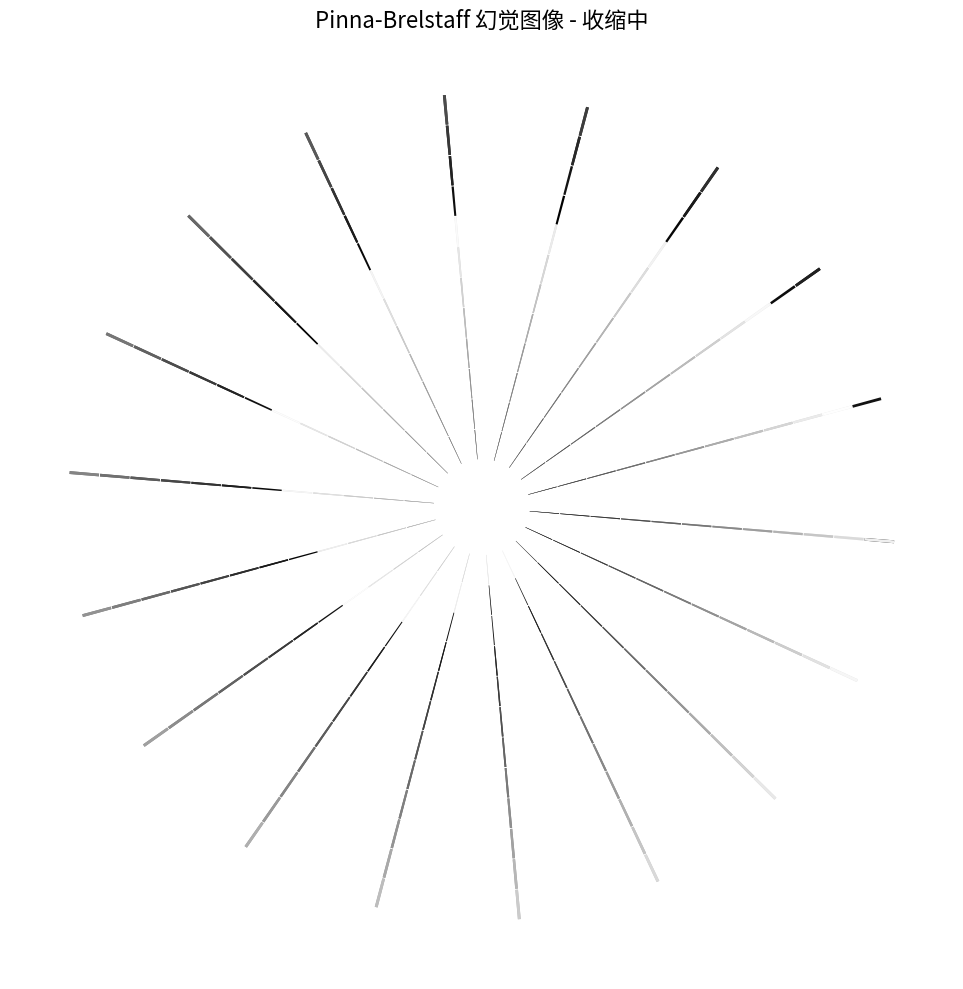

Reproduce this figure in Python.
import numpy as np
import matplotlib.pyplot as plt
from matplotlib.patches import Polygon
from matplotlib.collections import PatchCollection
from matplotlib.animation import FuncAnimation
from matplotlib.colors import LinearSegmentedColormap

def create_frame(frame, num_rings=10, num_segments=36, 
                inner_radius=0.5, outer_radius=4.0, 
                segment_width=0.4, segment_tilt=15,
                scale_factor=0.05, use_gradient=False,
                gradient_start="#000000", gradient_end="#FFFFFF",
                ax=None):
    """
    创建动画的单帧
    
    参数:
    - frame: 当前帧号
    - 其他参数与create_pinna_brelstaff_illusion相同
    - scale_factor: 缩放因子，控制"呼吸"效果的幅度
    - use_gradient: 是否使用渐变填充
    - gradient_start: 渐变起始颜色
    - gradient_end: 渐变结束颜色
    """
    if ax is None:
        fig, ax = plt.subplots(figsize=(10, 10))
    else:
        ax.clear()
        
    # 创建缩放效果，模拟向图像靠近/远离
    frame_scale = 1.0 + scale_factor * np.sin(frame * 0.1)
    current_outer_radius = outer_radius * frame_scale
    current_inner_radius = inner_radius * frame_scale
    
    ax.set_aspect('equal')
    ax.set_xlim(-outer_radius*1.2, outer_radius*1.2)
    ax.set_ylim(-outer_radius*1.2, outer_radius*1.2)
    ax.axis('off')
    
    # 创建渐变色映射
    if use_gradient:
        # 根据当前帧动态调整渐变颜色
        phase = np.sin(frame * 0.05) * 0.3 + 0.5  # 0.2 到 0.8 之间变化
        cmap = LinearSegmentedColormap.from_list("custom_gradient", 
                                              [gradient_start, gradient_end], N=256)
    
    # 计算每个环的半径
    radii = np.linspace(current_inner_radius, current_outer_radius, num_rings)
    
    # 计算每个段的角度
    theta = np.linspace(0, 360, num_segments, endpoint=False)
    
    # 创建每个环的线段
    patches = []
    
    for r in radii:
        for t in theta:
            # 交替改变线段的颜色
            is_black = (int(t / (360 / num_segments)) % 2 == 0)
            
            # 计算线段的角度范围
            t_start = t
            t_end = t + segment_width
            
            # 给线段添加倾斜角度
            tilt = segment_tilt if is_black else -segment_tilt
            
            # 计算线段的四个顶点
            inner_start_x = r * np.cos(np.radians(t_start + tilt))
            inner_start_y = r * np.sin(np.radians(t_start + tilt))
            
            inner_end_x = r * np.cos(np.radians(t_end + tilt))
            inner_end_y = r * np.sin(np.radians(t_end + tilt))
            
            outer_start_x = (r + 0.3) * np.cos(np.radians(t_start + tilt))
            outer_start_y = (r + 0.3) * np.sin(np.radians(t_start + tilt))
            
            outer_end_x = (r + 0.3) * np.cos(np.radians(t_end + tilt))
            outer_end_y = (r + 0.3) * np.sin(np.radians(t_end + tilt))
            
            # 创建线段的多边形
            vertices = np.array([
                [inner_start_x, inner_start_y],
                [inner_end_x, inner_end_y],
                [outer_end_x, outer_end_y],
                [outer_start_x, outer_start_y]
            ])
            
            if use_gradient:
                # 基于角度、半径位置和当前帧计算渐变颜色
                color_value = (t / 360.0 + r / current_outer_radius + frame / 100.0) % 1.0
                facecolor = cmap(color_value)
            else:
                if is_black:
                    facecolor = 'black'
                else:
                    facecolor = 'white'
                
            polygon = Polygon(vertices, closed=True, 
                             facecolor=facecolor, edgecolor=None)
                
            patches.append(polygon)
    
    # 将所有线段添加到图中
    p = PatchCollection(patches, match_original=True)
    ax.add_collection(p)
    
    # 添加标题，显示当前状态（展开或收缩）
    if np.sin(frame * 0.1) > 0:
        status = "扩张"
    else:
        status = "收缩"
    
    plt.title(f'Pinna-Brelstaff 幻觉图像 - {status}中', fontsize=16)
    
    return p

def create_animated_illusion(save_gif=True, use_gradient=False):
    """创建动画版本的Pinna-Brelstaff幻觉
    
    参数:
    - save_gif: 是否保存为GIF文件
    - use_gradient: 是否使用渐变填充
    """
    # 创建图形和坐标轴
    fig, ax = plt.subplots(figsize=(10, 10))
    
    # 设置参数
    num_rings = 12
    num_segments = 36
    segment_tilt = 15
    gradient_start = "#000000"
    gradient_end = "#FFFFFF"
    
    # 初始化第一帧
    patch_collection = create_frame(0, num_rings=num_rings, 
                                   num_segments=num_segments,
                                   segment_tilt=segment_tilt,
                                   use_gradient=use_gradient,
                                   gradient_start=gradient_start,
                                   gradient_end=gradient_end,
                                   ax=ax)
    
    # 动画更新函数
    def update(frame):
        patch_collection = create_frame(frame, num_rings=num_rings, 
                                       num_segments=num_segments,
                                       segment_tilt=segment_tilt,
                                       use_gradient=use_gradient,
                                       gradient_start=gradient_start,
                                       gradient_end=gradient_end,
                                       ax=ax)
        return [patch_collection]
    
    # 创建动画
    ani = FuncAnimation(fig, update, frames=100, blit=True, interval=50)
    
    # 如果需要保存GIF
    if save_gif:
        output_filename = 'pinna_brelstaff_animated_gradient.gif' if use_gradient else 'pinna_brelstaff_animated.gif'
        ani.save(output_filename, writer='pillow', fps=20, dpi=100)
    
    # 显示动画
    plt.tight_layout()
    plt.show()
    
    return ani

if __name__ == "__main__":
    # 创建并显示动画，启用渐变效果
    ani = create_animated_illusion(save_gif=True, use_gradient=True) 
